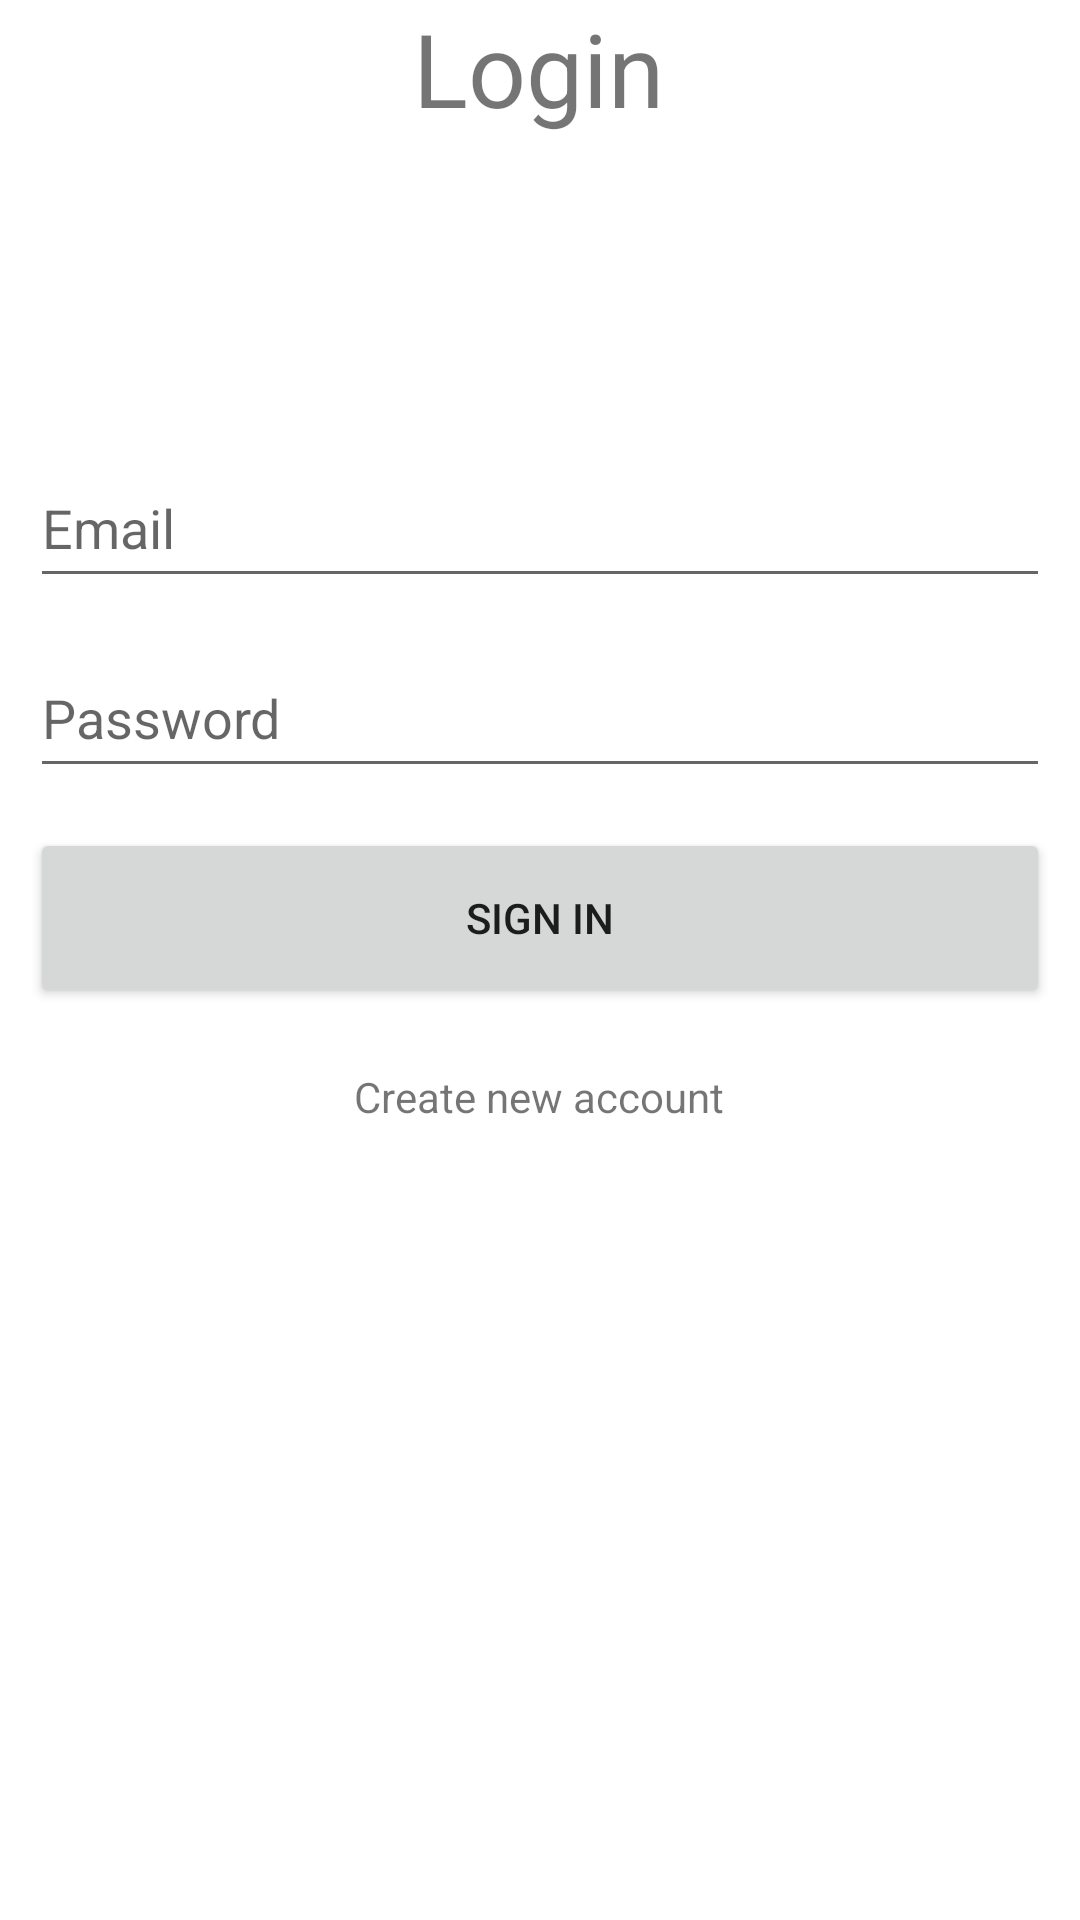

Here is an Android app screen rendered from its layout file. Give the layout XML and the strings, colors and styles it references.
<!-- AndroidManifest.xml: application theme Theme.Aurora -->
<!-- res/layout/fragment_login.xml -->
<?xml version="1.0" encoding="utf-8"?>
<androidx.constraintlayout.widget.ConstraintLayout xmlns:android="http://schemas.android.com/apk/res/android"
    xmlns:app="http://schemas.android.com/apk/res-auto"
    xmlns:tools="http://schemas.android.com/tools"
    android:layout_width="match_parent"
    android:layout_height="match_parent">

    <TextView
        android:id="@+id/login_header"
        android:layout_width="wrap_content"
        android:layout_height="wrap_content"
        android:text="Login"
        android:textSize="34sp"
        app:layout_constraintEnd_toEndOf="parent"
        app:layout_constraintHorizontal_bias="0.498"
        app:layout_constraintStart_toStartOf="parent"
        app:layout_constraintTop_toTopOf="parent" />

    <Button
        android:id="@+id/signInButton"
        android:layout_width="340dp"
        android:layout_height="60dp"
        android:layout_marginBottom="304dp"
        android:text="sign in"
        app:layout_constraintBottom_toBottomOf="parent"
        app:layout_constraintEnd_toEndOf="parent"
        app:layout_constraintHorizontal_bias="0.492"
        app:layout_constraintStart_toStartOf="parent" />

    <EditText
        android:id="@+id/loginEmail"
        android:layout_width="340dp"
        android:layout_height="50dp"
        android:layout_marginTop="104dp"
        android:ems="10"
        android:hint="Email"
        android:inputType="textEmailAddress"
        app:layout_constraintEnd_toEndOf="parent"
        app:layout_constraintHorizontal_bias="0.492"
        app:layout_constraintStart_toStartOf="parent"
        app:layout_constraintTop_toBottomOf="@+id/login_header" />

    <EditText
        android:id="@+id/loginPassword"
        android:layout_width="340dp"
        android:layout_height="50dp"
        android:ems="10"
        android:hint="Password"
        android:inputType="textPassword"
        app:layout_constraintBottom_toTopOf="@+id/signInButton"
        app:layout_constraintEnd_toEndOf="parent"
        app:layout_constraintHorizontal_bias="0.492"
        app:layout_constraintStart_toStartOf="parent"
        app:layout_constraintTop_toBottomOf="@+id/loginEmail" />

    <TextView
        android:id="@+id/crateAccountLink"
        android:layout_width="wrap_content"
        android:layout_height="wrap_content"
        android:text="Create new account"
        app:layout_constraintBottom_toBottomOf="parent"
        app:layout_constraintEnd_toEndOf="parent"
        app:layout_constraintHorizontal_bias="0.498"
        app:layout_constraintStart_toStartOf="parent"
        app:layout_constraintTop_toBottomOf="@+id/signInButton"
        app:layout_constraintVertical_bias="0.07" />
</androidx.constraintlayout.widget.ConstraintLayout>
<!-- resources referenced by this layout -->
<resources>
  <style name="Theme.Aurora" parent="Theme.MaterialComponents.DayNight.DarkActionBar">
          
          <item name="colorPrimary">@color/purple_500</item>
          <item name="colorPrimaryVariant">@color/purple_700</item>
          <item name="colorOnPrimary">@color/white</item>
          
          <item name="colorSecondary">@color/teal_200</item>
          <item name="colorSecondaryVariant">@color/teal_700</item>
          <item name="colorOnSecondary">@color/black</item>
          
          <item name="android:statusBarColor">?attr/colorPrimaryVariant</item>
          
      </style>
  <!-- not gathered from this repository: default colours our renderer supplied (Android Studio template values) -->
  <color name="purple_500">#FF6200EE</color>
  <color name="purple_700">#FF3700B3</color>
  <color name="teal_200">#FF03DAC5</color>
  <color name="teal_700">#FF018786</color>
  <color name="black">#FF000000</color>
  <color name="white">#FFFFFFFF</color>
</resources>
